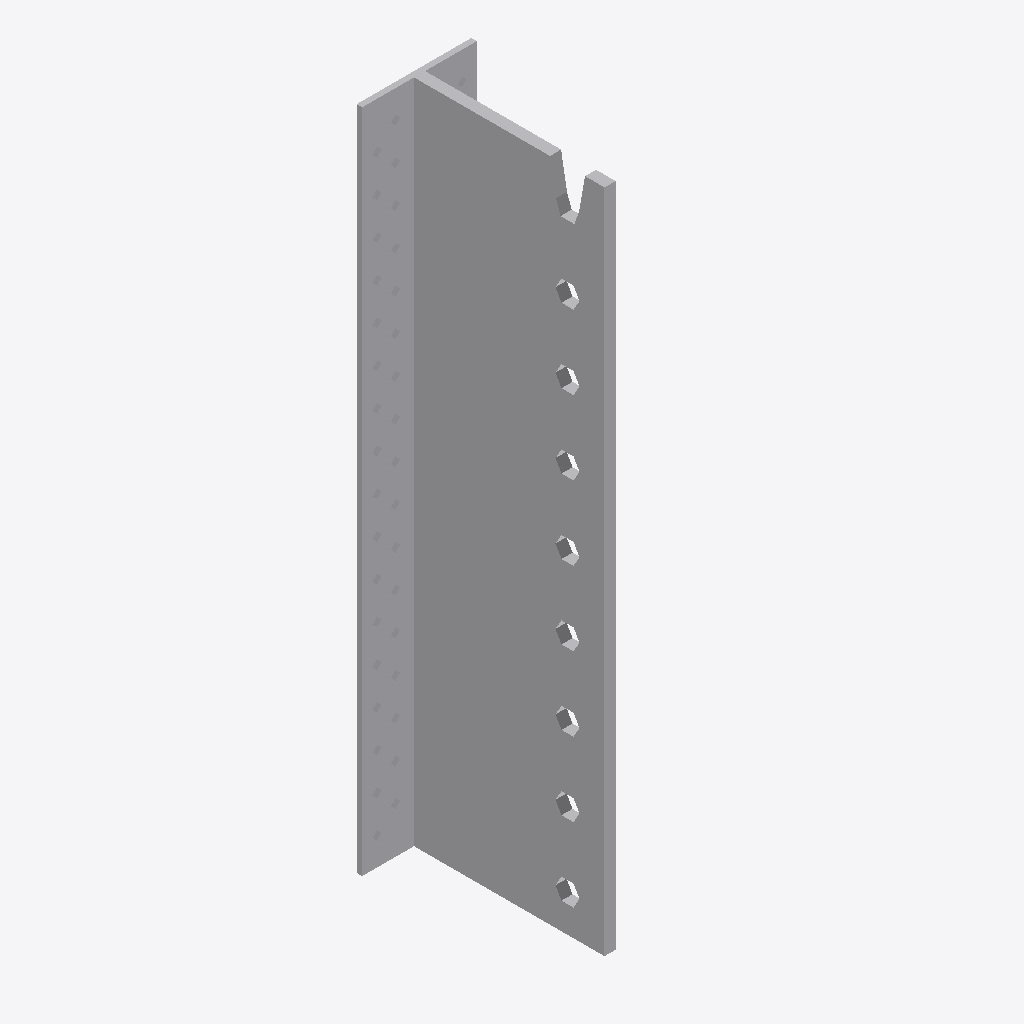
Isometric view of an IFC building model (IFC-SPF (STEP), schema IFC2X3, length unit millimetre), seen from the south-west, elements coloured by IFC class: 1 other element (light grey).
Extent 0.062 m × 0.106 m × 0.360 m (x, y, z). Storeys (1): Level 1 at 0.00 m. Elements (1): 1 IfcBuildingElementProxy.

HEADER;
FILE_DESCRIPTION(('ViewDefinition [CoordinationView]'),'2;1');
FILE_NAME('','2024-02-02T13:25:53',(''),(''),'The EXPRESS Data Manager Version 5.02.0100.07 : ','20140606_1530(x64) - Exporter 2015.0.2014.0606 -','');
FILE_SCHEMA(('IFC2X3'));
ENDSEC;
DATA;
#94=IFCPROJECT('2yLul87gL9fOfpfh9sWEiD',#41,'',$,$,'S:\\@Technology\\9.BIMCAD EU\\2.PROJECTS\\ES-240156 BIMCAD EU_Batch 3_1586 models\\Working\\3D Content\\Part 1 - 154 models\\Normnal Holes\\RFA 3D\\C_BT360_3D_CAD_MULT_Prod.ifc','',(#83,#91),#78);
#9661=IFCSITE('2yLul87gL9fOfpfh9sWEiF',#41,'Default',$,'',#9660,$,$,.ELEMENT.,(42,24,53,508911),(-71,-15,-29,-58837),0.0,$,$);
#104=IFCBUILDING('2yLul87gL9fOfpfh9sWEiC',#41,'',$,$,#32,$,'',.ELEMENT.,$,$,#100);
#113=IFCBUILDINGSTOREY('2yLul87gL9fOfpfhA9Vn58',#41,'Level 1',$,$,#111,$,'Level 1',.ELEMENT.,0.0);
#9553=IFCBUILDINGELEMENTPROXY('330sl0IO59Ux_6DJyUqrc$',#41,'C_BT360_3D_CAD_MULT_Prod:C_BT360_3D_CAD_MULT_Prod:63571',$,'C_BT360_3D_CAD_MULT_Prod',#9551,#9546,'63571',.ELEMENT.);
ENDSEC;
